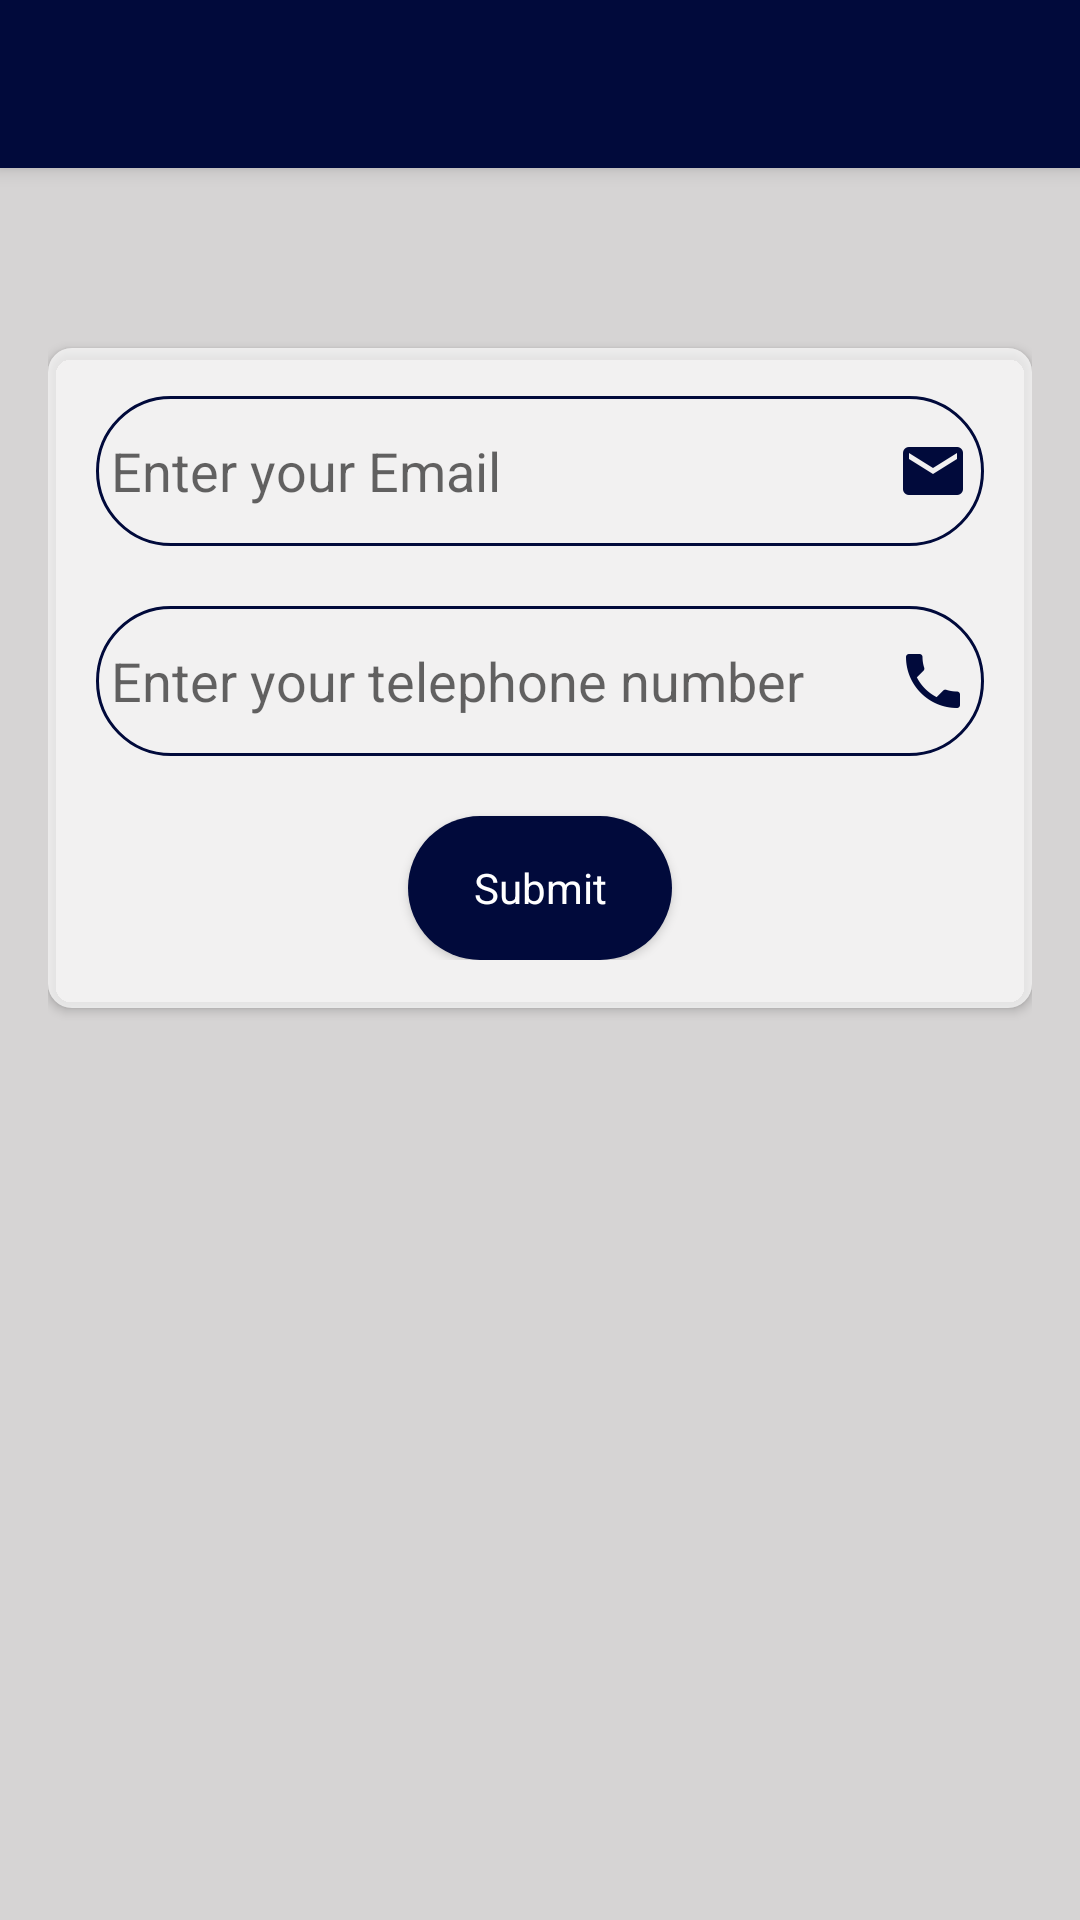

The Android layout XML behind this screen, and the referenced resources:
<!-- AndroidManifest.xml: application theme AppTheme -->
<!-- res/layout/activity_request_form.xml -->
<?xml version="1.0" encoding="utf-8"?>
<android.support.design.widget.CoordinatorLayout xmlns:android="http://schemas.android.com/apk/res/android"
    xmlns:app="http://schemas.android.com/apk/res-auto"
    xmlns:tools="http://schemas.android.com/tools"
    android:layout_width="match_parent"
    android:layout_height="match_parent"
    tools:context=".RequestFormActivity">

    <android.support.design.widget.AppBarLayout
        android:layout_width="match_parent"
        android:layout_height="wrap_content"
        android:theme="@style/Welcome.AppBarOverlay">

        <android.support.v7.widget.Toolbar
            android:id="@+id/toolbar"
            android:layout_width="match_parent"
            android:layout_height="?attr/actionBarSize"
            android:background="?attr/colorPrimary"
            app:popupTheme="@style/Welcome.PopupOverlay" />

    </android.support.design.widget.AppBarLayout>

    <include layout="@layout/content_request_form" />


</android.support.design.widget.CoordinatorLayout>
<!-- res/layout/content_request_form.xml (included above) -->
<?xml version="1.0" encoding="utf-8"?>
<RelativeLayout
    xmlns:android="http://schemas.android.com/apk/res/android"
    android:layout_width="match_parent"
    android:layout_height="match_parent"
    xmlns:app="http://schemas.android.com/apk/res-auto"
    android:orientation="vertical"

    android:id="@+id/relative"
    android:background="@color/colorBackground">

    <ImageView
        android:id="@+id/bg"
        android:layout_width="match_parent"
        android:layout_height="match_parent"
        android:scaleType="centerCrop"
        app:srcCompat="@mipmap/business" />

<RelativeLayout
    android:layout_width="match_parent"
    android:layout_height="match_parent"
    android:padding="16dp"
    android:layout_marginTop="50dp"
    >




    <android.support.v7.widget.CardView
        android:id="@+id/card1"
        android:layout_marginTop="50dp"
        android:layout_width="match_parent"
        android:layout_height="wrap_content"
        android:layout_alignParentStart="true"
        android:layout_alignParentTop="true"
        android:elevation="8dp"
        app:cardCornerRadius="8dp"
        app:cardBackgroundColor="@android:color/transparent"

        >


        <LinearLayout
            android:layout_width="match_parent"
            android:layout_height="match_parent"
            android:orientation="vertical"
            android:background="@color/layoutTransparent"
            android:padding="16dp"
            >


            <EditText
                android:id="@+id/userEmail"
                android:layout_width="match_parent"
                android:layout_height="50dp"
                android:layout_marginBottom="20dp"
                android:hint="Enter your Email "
                android:layout_gravity="center"
                android:background="@drawable/round_edit"
                android:padding="5dp"
                android:textSize="18dp"
                android:drawableRight="@drawable/mail"
                android:textColor="@color/colorPrimaryDark"
                android:inputType="textEmailAddress"

                />

            <EditText
                android:id="@+id/userMobile"
                android:layout_width="match_parent"
                android:layout_height="50dp"
                android:layout_marginBottom="20dp"
                android:hint="Enter your telephone number "
                android:inputType="phone"
                android:background="@drawable/round_edit"
                android:padding="5dp"
                android:layout_gravity="center"
                android:drawableRight="@drawable/phone"
                android:textColor="@color/colorPrimaryDark"
                android:textSize="18dp"

                />

            <Button
                android:id="@+id/btnSubmitRequest"
                android:layout_width="wrap_content"
                android:layout_height="wrap_content"
                android:text="Submit"
                android:layout_gravity="center"
                android:background="@drawable/round_button"
                android:textColor="@color/colorWhite"
                android:textAppearance="@style/TextAppearance.AppCompat"

                android:onClick="submitRequest"

                />
        </LinearLayout>

    </android.support.v7.widget.CardView>

</RelativeLayout>

</RelativeLayout>
<!-- resources referenced by this layout -->
<resources>
  <color name="colorBackground">#d6d4d4</color>
  <color name="colorPrimaryDark">#000521</color>
  <color name="colorWhite">#ffffff</color>
  <color name="layoutTransparent">#adffffff</color>
  <!-- drawable mail: png bitmap (drawable-hdpi, 325 bytes) -->
  <!-- drawable phone: png bitmap (drawable-hdpi, 404 bytes) -->
  <!-- drawable round_button (drawable) -->
  <?xml version="1.0" encoding="utf-8"?>
  <shape xmlns:android="http://schemas.android.com/apk/res/android"
      android:shape="rectangle"
      >
  
      <solid android:color="@color/colorPrimary"/>
      <corners android:radius="450dp"/>
  
  
  </shape>
  <!-- drawable round_edit (drawable) -->
  <?xml version="1.0" encoding="utf-8"?>
  <shape xmlns:android="http://schemas.android.com/apk/res/android"
      android:shape="rectangle"
      >
  
      <stroke android:width="1dp" android:color="@color/colorPrimary" />
      <corners android:radius="450dp"/>
  
  
  
  </shape>
  <style name="Welcome.AppBarOverlay" parent="ThemeOverlay.AppCompat.Dark.ActionBar" />
  <style name="Welcome.PopupOverlay" parent="ThemeOverlay.AppCompat.Light" />
  <style name="AppTheme" parent="Theme.AppCompat.Light.DarkActionBar">
          
          <item name="colorPrimary">@color/colorPrimary</item>
          <item name="colorPrimaryDark">@color/colorPrimaryDark</item>
          <item name="colorAccent">@color/colorAccent</item>
      </style>
  <color name="colorPrimary">#010a3b</color>
  <color name="colorAccent">#000000</color>
</resources>
